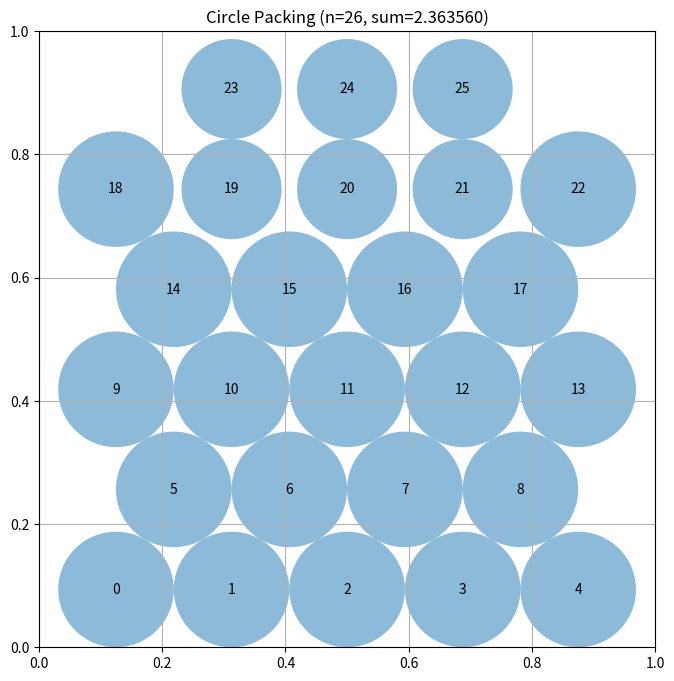

Write the Python code that produced this figure.
# EVOLVE-BLOCK-START
"""Constructor-based circle packing for n=26 circles"""
import numpy as np


def construct_packing():
    """
    Construct a specific arrangement of 26 circles in a unit square
    that attempts to maximize the sum of their radii.

    Returns:
        Tuple of (centers, radii, sum_of_radii)
        centers: np.array of shape (26, 2) with (x, y) coordinates
        radii: np.array of shape (26) with radius of each circle
        sum_of_radii: Sum of all radii
    """
    # Initialize arrays for 26 circles
    n = 26
    centers = np.zeros((n, 2))

    # Place circles in a structured pattern
    # This is a simple pattern - evolution will improve this

    # Use a high-density hexagonal-like staggered arrangement (5-4-5-4-5-3)
    # This fits 26 circles more efficiently than a square grid.
    rows_layout = [5, 4, 5, 4, 5, 3]
    num_rows = len(rows_layout)
    
    # Approximate optimal radius for initial placement
    r_init = 1.0 / (2 + (num_rows - 1) * np.sqrt(3))
    dy = np.sqrt(3) * r_init
    dx = 2 * r_init
    
    idx = 0
    for r in range(num_rows):
        num_cols = rows_layout[r]
        # Center the row horizontally
        row_width = (num_cols - 1) * dx
        x_start = (1.0 - row_width) / 2.0
        for c in range(num_cols):
            if idx < n:
                centers[idx] = [x_start + c * dx, r_init + r * dy]
                idx += 1

    centers = np.clip(centers, r_init, 1.0 - r_init)

    # Remove clipping: `compute_max_radii` handles boundary conditions naturally.
    # If a center is placed too close to an edge, its radius will be limited correctly.

    # Compute maximum valid radii for this configuration
    radii = compute_max_radii(centers)

    # Calculate the sum of radii
    sum_radii = np.sum(radii)

    return centers, radii, sum_radii


def compute_max_radii(centers):
    """
    Compute the maximum possible radii for each circle position
    such that they don't overlap and stay within the unit square.

    Args:
        centers: np.array of shape (n, 2) with (x, y) coordinates

    Returns:
        np.array of shape (n) with radius of each circle
    """
    n = centers.shape[0]
    radii = np.ones(n)

    # First, limit by distance to square borders
    for i in range(n):
        x, y = centers[i]
        # Distance to borders
        radii[i] = min(x, y, 1 - x, 1 - y)

    # Iteratively solve for radii to maximize the sum (equitable distribution)
    for _ in range(15):
        for i in range(n):
            for j in range(i + 1, n):
                dist = np.linalg.norm(centers[i] - centers[j])
                if radii[i] + radii[j] > dist:
                    # Equalize radii at the point of contact to maximize total sum
                    mid = dist / 2.0
                    radii[i] = min(radii[i], mid)
                    radii[j] = min(radii[j], mid)

    return radii


# EVOLVE-BLOCK-END


# This part remains fixed (not evolved)
def run_packing():
    """Run the circle packing constructor for n=26"""
    centers, radii, sum_radii = construct_packing()
    return centers, radii, sum_radii


def visualize(centers, radii):
    """
    Visualize the circle packing

    Args:
        centers: np.array of shape (n, 2) with (x, y) coordinates
        radii: np.array of shape (n) with radius of each circle
    """
    import matplotlib.pyplot as plt
    from matplotlib.patches import Circle

    fig, ax = plt.subplots(figsize=(8, 8))

    # Draw unit square
    ax.set_xlim(0, 1)
    ax.set_ylim(0, 1)
    ax.set_aspect("equal")
    ax.grid(True)

    # Draw circles
    for i, (center, radius) in enumerate(zip(centers, radii)):
        circle = Circle(center, radius, alpha=0.5)
        ax.add_patch(circle)
        ax.text(center[0], center[1], str(i), ha="center", va="center")

    plt.title(f"Circle Packing (n={len(centers)}, sum={sum(radii):.6f})")
    plt.show()


if __name__ == "__main__":
    centers, radii, sum_radii = run_packing()
    print(f"Sum of radii: {sum_radii}")
    # AlphaEvolve improved this to 2.635

    # Uncomment to visualize:
    visualize(centers, radii)
